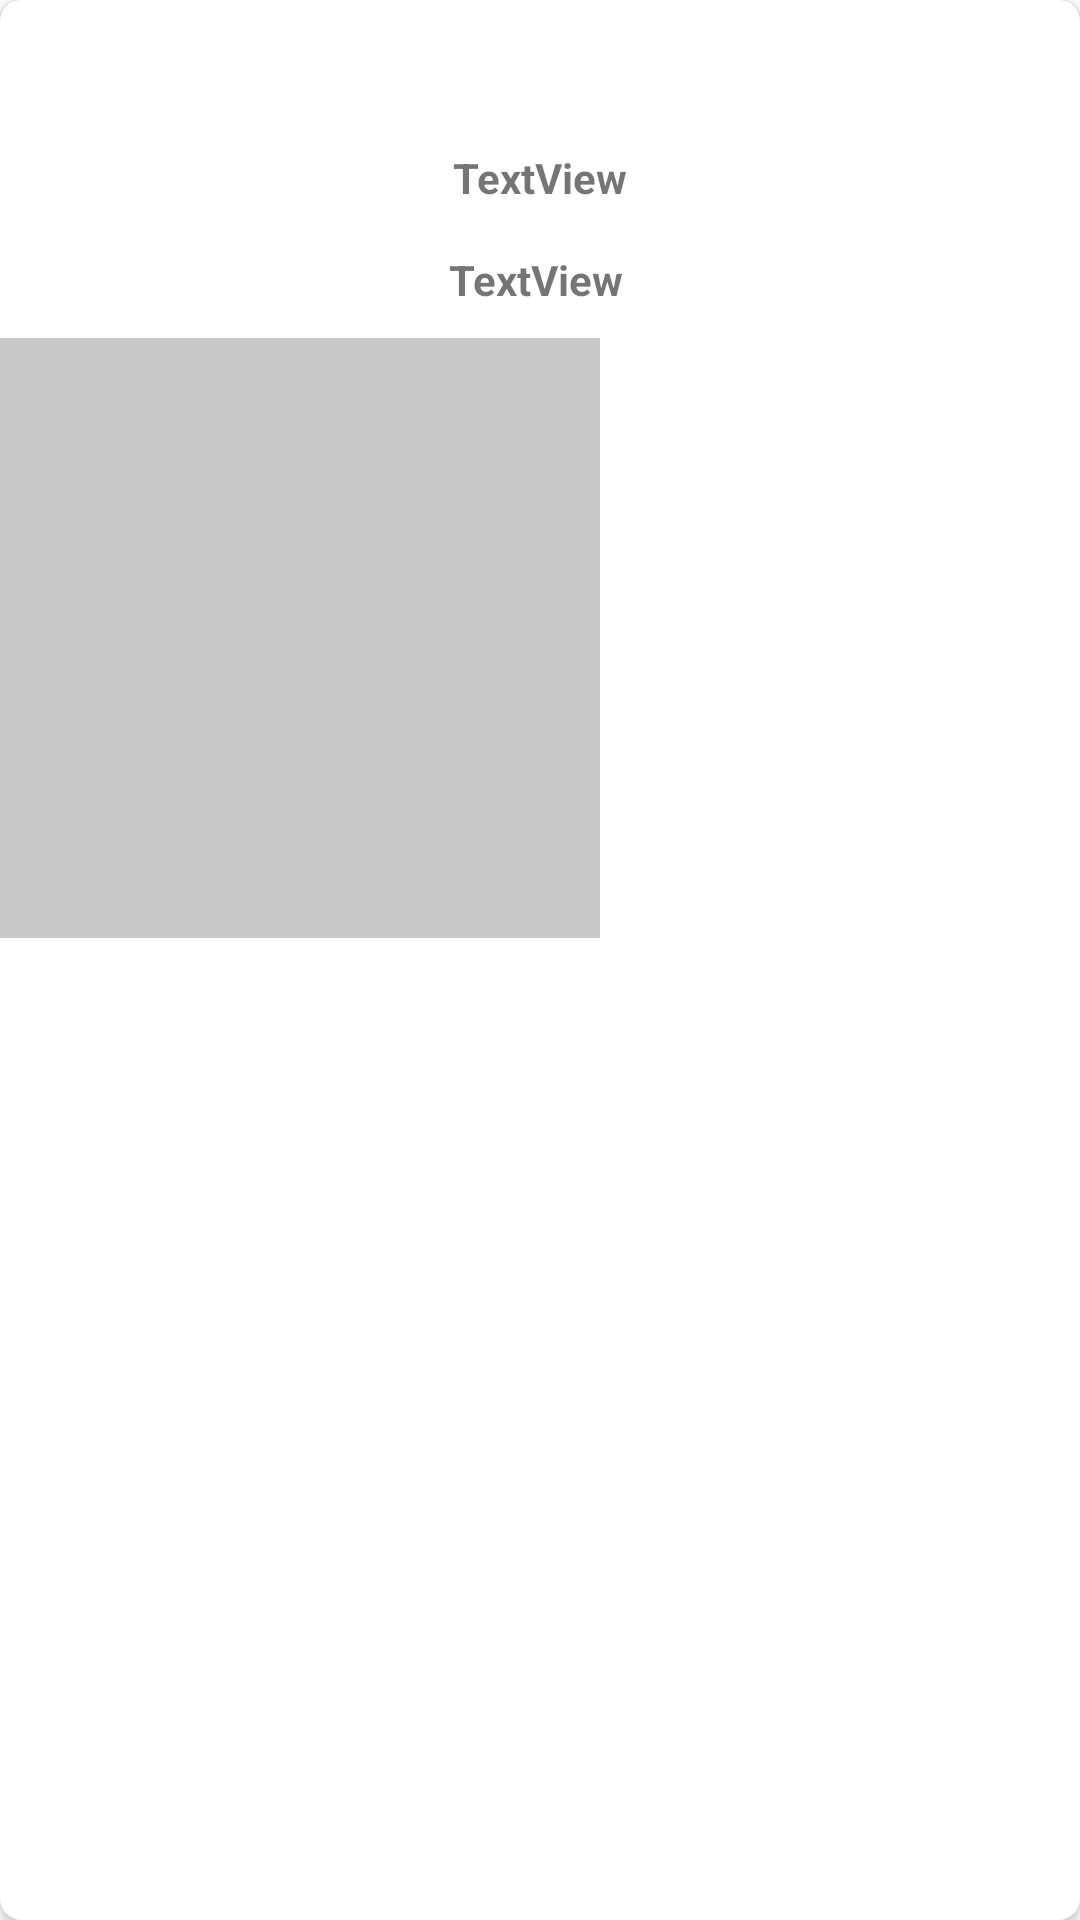

Write the Android layout XML for this screen, with the resource values it uses.
<!-- AndroidManifest.xml: application theme Theme.RecycleView -->
<!-- res/layout/concat_list.xml -->
<?xml version="1.0" encoding="utf-8"?>
<androidx.cardview.widget.CardView xmlns:android="http://schemas.android.com/apk/res/android"
    xmlns:app="http://schemas.android.com/apk/res-auto"
    xmlns:tools="http://schemas.android.com/tools"
    android:id="@+id/parent"
    android:layout_width="wrap_content"
    android:layout_height="wrap_content"
    android:padding="10dp"
    android:elevation="5dp"
    app:cardCornerRadius="7dp"
    android:layout_margin="10dp">
<androidx.constraintlayout.widget.ConstraintLayout
    android:layout_width="match_parent"
    android:layout_height="match_parent">

    <TextView
        android:id="@+id/tv1"
        android:layout_width="wrap_content"
        android:layout_height="wrap_content"
        android:gravity="center_horizontal"
        android:text="TextView"
        android:textStyle="bold"
        app:layout_constraintBottom_toBottomOf="parent"
        app:layout_constraintEnd_toEndOf="parent"
        app:layout_constraintStart_toStartOf="parent"
        app:layout_constraintTop_toTopOf="parent"
        app:layout_constraintVertical_bias="0.07999998" />

    <TextView
        android:id="@+id/tv2"
        android:layout_width="wrap_content"
        android:layout_height="19dp"
        android:layout_marginTop="15dp"
        android:gravity="center_horizontal"
        android:text="TextView"
        android:textStyle="bold"
        app:layout_constraintEnd_toEndOf="parent"
        app:layout_constraintHorizontal_bias="0.496"
        app:layout_constraintStart_toStartOf="parent"
        app:layout_constraintTop_toBottomOf="@+id/tv1" />

    <ImageView
        android:id="@+id/img"
        android:layout_width="200dp"
        android:layout_height="200dp"
        android:layout_marginTop="10dp"
        android:gravity="center_horizontal"
        android:src="@color/cardview_shadow_start_color"
        app:layout_constraintBottom_toBottomOf="parent"
        app:layout_constraintEnd_toEndOf="parent"
        app:layout_constraintHorizontal_bias="0.0"
        app:layout_constraintStart_toStartOf="parent"
        app:layout_constraintTop_toBottomOf="@+id/tv2"
        app:layout_constraintVertical_bias="0.0" />
</androidx.constraintlayout.widget.ConstraintLayout>
</androidx.cardview.widget.CardView>
<!-- resources referenced by this layout -->
<resources>
  <style name="Theme.RecycleView" parent="Theme.MaterialComponents.DayNight.DarkActionBar">
          
          <item name="colorPrimary">@color/purple_500</item>
          <item name="colorPrimaryVariant">@color/purple_700</item>
          <item name="colorOnPrimary">@color/white</item>
          
          <item name="colorSecondary">@color/teal_200</item>
          <item name="colorSecondaryVariant">@color/teal_700</item>
          <item name="colorOnSecondary">@color/black</item>
          
          <item name="android:statusBarColor">?attr/colorPrimaryVariant</item>
          
      </style>
  <!-- not gathered from this repository: default colours our renderer supplied (Android Studio template values) -->
  <color name="purple_500">#FF6200EE</color>
  <color name="purple_700">#FF3700B3</color>
  <color name="teal_200">#FF03DAC5</color>
  <color name="teal_700">#FF018786</color>
  <color name="black">#FF000000</color>
  <color name="white">#FFFFFFFF</color>
</resources>
